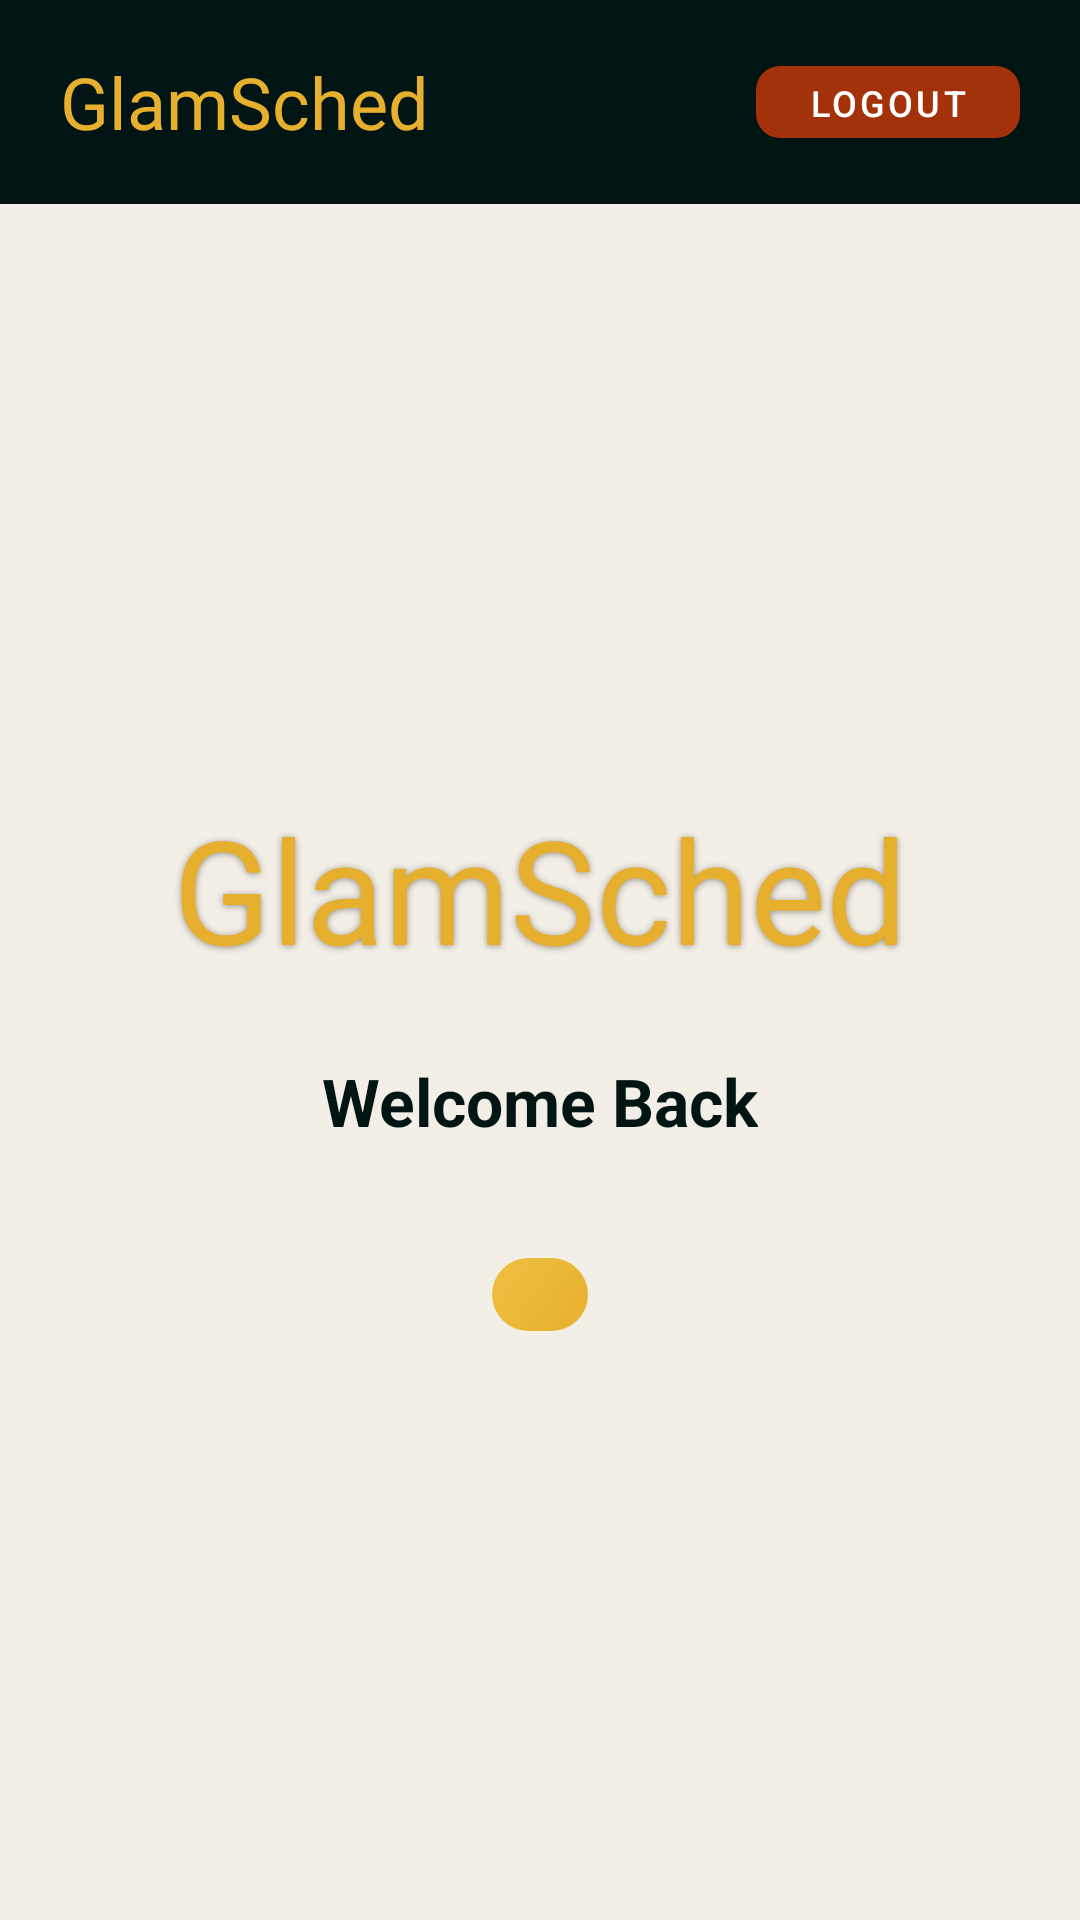

The Android layout XML behind this screen, and the referenced resources:
<!-- AndroidManifest.xml: application theme Theme.GlamSched -->
<!-- res/layout/activity_dashboard.xml -->
<?xml version="1.0" encoding="utf-8"?>
<LinearLayout xmlns:android="http://schemas.android.com/apk/res/android"
    xmlns:app="http://schemas.android.com/apk/res-auto"
    android:layout_width="match_parent"
    android:layout_height="match_parent"
    android:background="@color/body_bg"
    android:orientation="vertical">

    
    <LinearLayout
        android:layout_width="match_parent"
        android:layout_height="wrap_content"
        android:background="@color/ink_black"
        android:gravity="center_vertical"
        android:orientation="horizontal"
        android:paddingHorizontal="20dp"
        android:paddingVertical="16dp">

        <TextView
            android:layout_width="0dp"
            android:layout_height="wrap_content"
            android:layout_weight="1"
            android:fontFamily="@font/great_vibes"
            android:text="@string/app_name"
            android:textColor="@color/gold"
            android:textSize="24sp" />

        <com.google.android.material.button.MaterialButton
            android:id="@+id/btnLogout"
            android:layout_width="wrap_content"
            android:layout_height="36dp"
            android:text="@string/logout"
            android:textColor="@color/white"
            android:textSize="12sp"
            app:cornerRadius="8dp"
            app:backgroundTint="@color/rust"
            style="@style/Widget.MaterialComponents.Button" />
    </LinearLayout>

    
    <LinearLayout
        android:layout_width="match_parent"
        android:layout_height="match_parent"
        android:gravity="center"
        android:orientation="vertical"
        android:padding="32dp">

        <TextView
            android:layout_width="wrap_content"
            android:layout_height="wrap_content"
            android:fontFamily="@font/great_vibes"
            android:text="@string/app_name"
            android:textColor="@color/gold"
            android:textSize="48sp"
            android:shadowColor="#66000000"
            android:shadowDx="0"
            android:shadowDy="1"
            android:shadowRadius="6" />

        <TextView
            android:id="@+id/tvWelcome"
            android:layout_width="wrap_content"
            android:layout_height="wrap_content"
            android:layout_marginTop="24dp"
            android:text="@string/welcome_back"
            android:textColor="@color/ink_black"
            android:textSize="22sp"
            android:textStyle="bold" />

        <TextView
            android:id="@+id/tvUserEmail"
            android:layout_width="wrap_content"
            android:layout_height="wrap_content"
            android:layout_marginTop="8dp"
            android:textColor="@color/text_secondary"
            android:textSize="16sp" />

        <TextView
            android:id="@+id/tvUserRole"
            android:layout_width="wrap_content"
            android:layout_height="wrap_content"
            android:layout_marginTop="8dp"
            android:background="@drawable/bg_role_badge"
            android:paddingHorizontal="16dp"
            android:paddingVertical="4dp"
            android:textColor="@color/ink_black"
            android:textSize="12sp"
            android:textStyle="bold" />
    </LinearLayout>

</LinearLayout>
<!-- resources referenced by this layout -->
<resources>
  <color name="body_bg">#f4efe6</color>
  <color name="gold">#E6AF2E</color>
  <color name="ink_black">#001514</color>
  <color name="rust">#A3320B</color>
  <color name="text_secondary">#6e5040</color>
  <color name="white">#FBFFFE</color>
  <!-- drawable bg_role_badge (drawable) -->
  <?xml version="1.0" encoding="utf-8"?>
  <shape xmlns:android="http://schemas.android.com/apk/res/android"
      android:shape="rectangle">
      <gradient
          android:startColor="@color/gold"
          android:endColor="@color/gold_badge"
          android:angle="135" />
      <corners android:radius="20dp" />
      <padding
          android:left="14dp"
          android:right="14dp"
          android:top="4dp"
          android:bottom="4dp" />
  </shape>
  <string name="app_name">GlamSched</string>
  <string name="logout">Logout</string>
  <string name="welcome_back">Welcome Back</string>
  <style name="Theme.GlamSched" parent="Theme.MaterialComponents.Light.NoActionBar">
          <item name="colorPrimary">@color/garnet</item>
          <item name="colorPrimaryVariant">@color/rust</item>
          <item name="colorOnPrimary">@color/white</item>
          <item name="colorSecondary">@color/gold</item>
          <item name="colorOnSecondary">@color/ink_black</item>
          <item name="android:statusBarColor">@color/ink_black</item>
          <item name="android:navigationBarColor">@color/ink_black</item>
          <item name="android:windowBackground">@color/card_bg</item>
  
          
          <item name="textInputStyle">@style/GlamSched.TextInputLayout</item>
      </style>
  <color name="gold_badge">#f0c040</color>
  <color name="garnet">#6B0504</color>
  <color name="card_bg">#FBFFFE</color>
  <style name="GlamSched.TextInputLayout" parent="Widget.MaterialComponents.TextInputLayout.OutlinedBox">
          <item name="boxStrokeColor">@color/text_input_stroke</item>
          <item name="hintTextColor">@color/rust</item>
          <item name="boxBackgroundColor">@color/input_bg</item>
          <item name="boxCornerRadiusTopStart">10dp</item>
          <item name="boxCornerRadiusTopEnd">10dp</item>
          <item name="boxCornerRadiusBottomStart">10dp</item>
          <item name="boxCornerRadiusBottomEnd">10dp</item>
      </style>
  <color name="input_bg">#faf8f4</color>
</resources>
